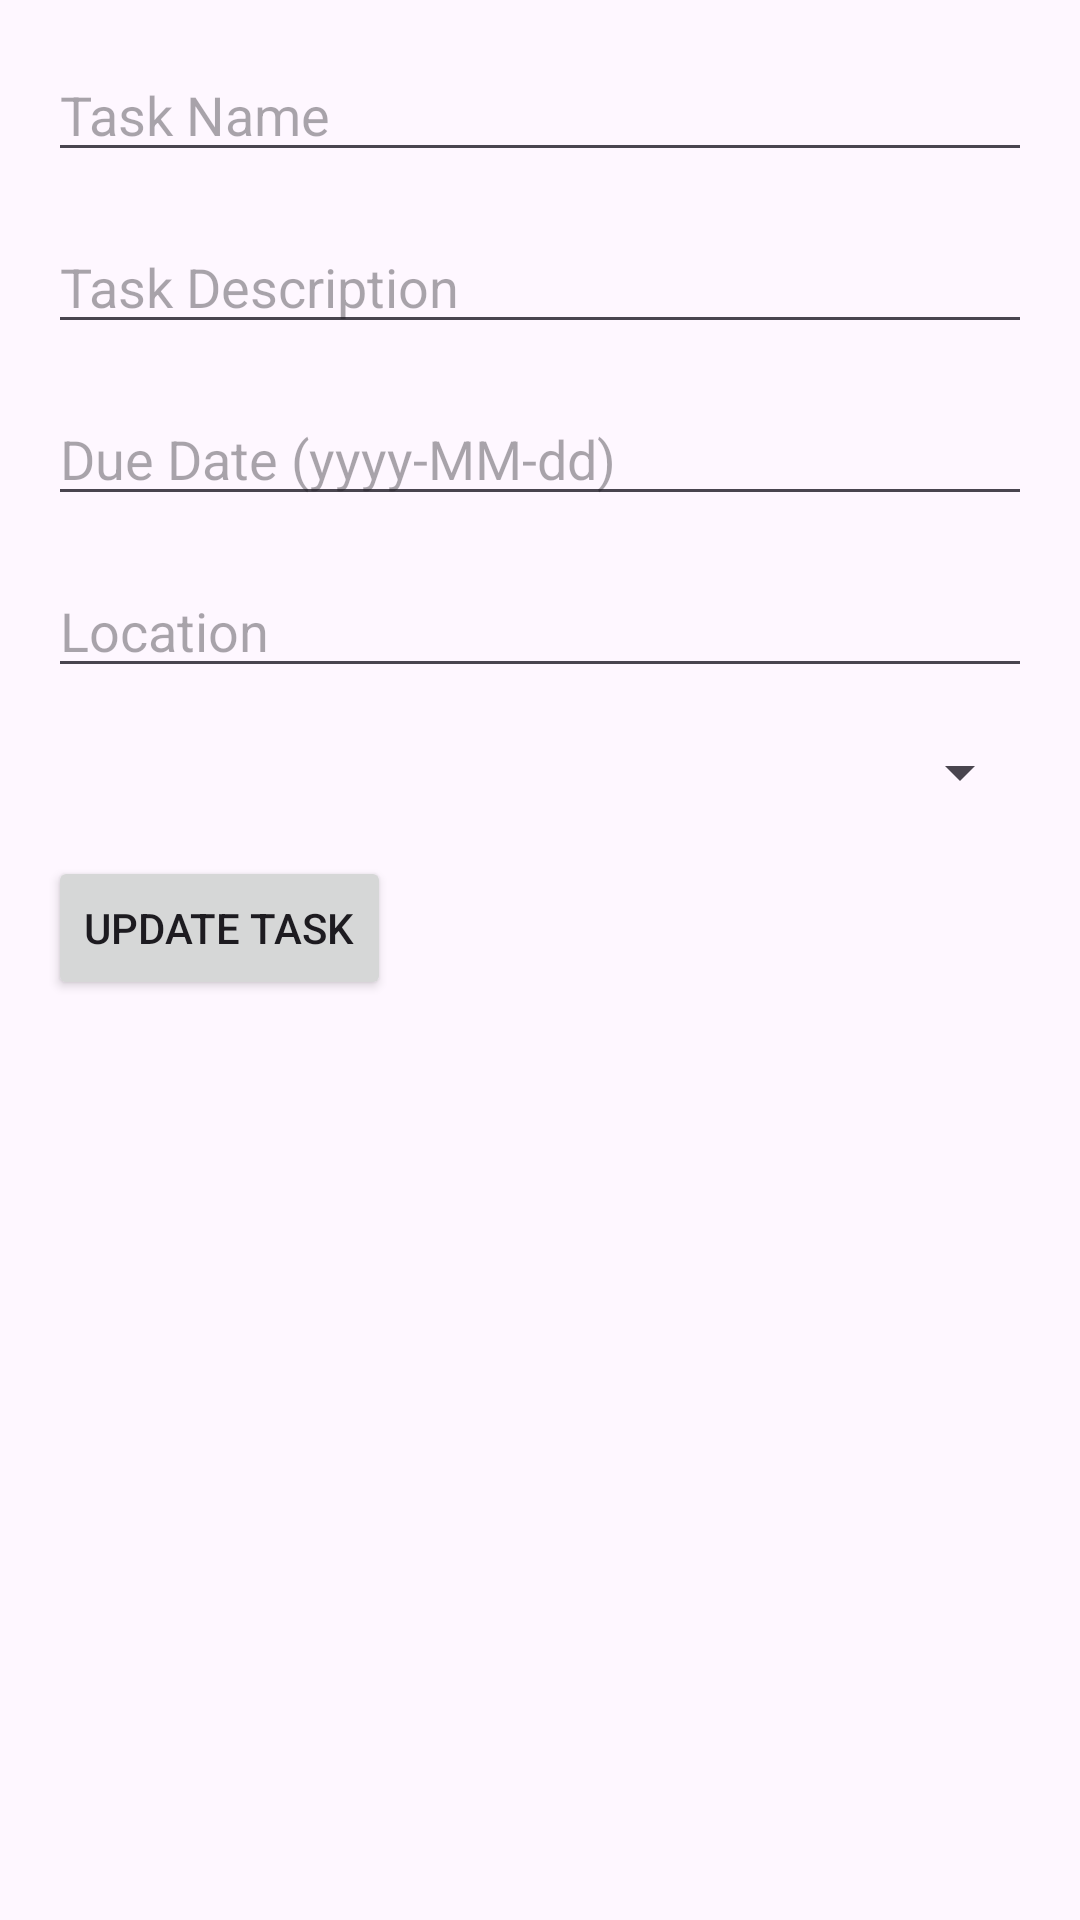

The Android layout XML behind this screen, and the referenced resources:
<!-- AndroidManifest.xml: application theme Theme.TaskPal -->
<!-- res/layout/activity_edit_task.xml -->
<?xml version="1.0" encoding="utf-8"?>
<androidx.constraintlayout.widget.ConstraintLayout xmlns:android="http://schemas.android.com/apk/res/android"
    xmlns:app="http://schemas.android.com/apk/res-auto"
    android:layout_width="match_parent"
    android:layout_height="match_parent"
    android:padding="16dp">

    <EditText
        android:id="@+id/editTaskName"
        android:layout_width="0dp"
        android:layout_height="wrap_content"
        android:hint="Task Name"
        app:layout_constraintTop_toTopOf="parent"
        app:layout_constraintStart_toStartOf="parent"
        app:layout_constraintEnd_toEndOf="parent"
        app:layout_constraintHorizontal_bias="0.0" />

    <EditText
        android:id="@+id/editTaskDescription"
        android:layout_width="0dp"
        android:layout_height="wrap_content"
        android:hint="Task Description"
        app:layout_constraintTop_toBottomOf="@id/editTaskName"
        app:layout_constraintStart_toStartOf="parent"
        app:layout_constraintEnd_toEndOf="parent"
        app:layout_constraintHorizontal_bias="0.0"
        android:layout_marginTop="16dp" />

    <EditText
        android:id="@+id/editDueDate"
        android:layout_width="0dp"
        android:layout_height="wrap_content"
        android:hint="Due Date (yyyy-MM-dd)"
        app:layout_constraintTop_toBottomOf="@id/editTaskDescription"
        app:layout_constraintStart_toStartOf="parent"
        app:layout_constraintEnd_toEndOf="parent"
        app:layout_constraintHorizontal_bias="0.0"
        android:layout_marginTop="16dp" />

    <EditText
        android:id="@+id/editLocation"
        android:layout_width="0dp"
        android:layout_height="wrap_content"
        android:hint="Location"
        app:layout_constraintTop_toBottomOf="@id/editDueDate"
        app:layout_constraintStart_toStartOf="parent"
        app:layout_constraintEnd_toEndOf="parent"
        app:layout_constraintHorizontal_bias="0.0"
        android:layout_marginTop="16dp" />

    <Spinner
        android:id="@+id/spinnerPriority"
        android:layout_width="0dp"
        android:layout_height="wrap_content"
        app:layout_constraintTop_toBottomOf="@id/editLocation"
        app:layout_constraintStart_toStartOf="parent"
        app:layout_constraintEnd_toEndOf="parent"
        app:layout_constraintHorizontal_bias="0.0"
        android:layout_marginTop="16dp" />

    <Button
        android:id="@+id/updateTaskButton"
        android:layout_width="wrap_content"
        android:layout_height="wrap_content"
        android:text="Update Task"
        app:layout_constraintTop_toBottomOf="@id/spinnerPriority"
        app:layout_constraintStart_toStartOf="parent"
        app:layout_constraintEnd_toEndOf="parent"
        app:layout_constraintHorizontal_bias="0.0"
        android:layout_marginTop="16dp" />

</androidx.constraintlayout.widget.ConstraintLayout>
<!-- resources referenced by this layout -->
<resources>
  <style name="Theme.TaskPal" parent="Base.Theme.TaskPal" />
  <style name="Base.Theme.TaskPal" parent="Theme.Material3.DayNight.NoActionBar">
          
          
      </style>
</resources>
